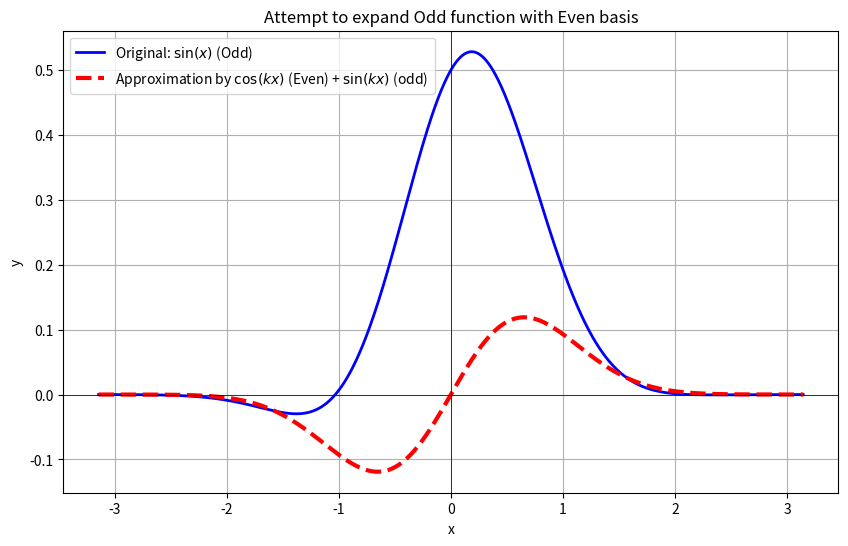

This figure's Python source:
#!/usr/bin/env python3
# -*- coding: utf-8 -*-

"""
Title: odd-by-even-rep.py
Description: <Description on this script>
Author: Takeru Nakashima
Date: 2026-04-22

Copyright (c) 2026-04-22 <Takeru Nakashima>. All rights reserved.
"""

# Configure logging
# logging.basicConfig(level=logging.INFO, format='%(asctime)s - %(levelname)s - %(message)s')


import numpy as np
import matplotlib.pyplot as plt
from scipy.integrate import quad

# 展開する区間 [-L, L] （ここでは [-π, π] とします）
L = np.pi

# ターゲット関数：奇関数の代表 sin(x)
def target_func(x):
    return (0.3*np.sin(x) + 0.5*np.cos(x))*np.exp(-x**2)
    # return (0.3*np.sin(x) - 0.5*np.cos(x))*np.exp(1j*np.pi*x)
    # return 0.3*np.sin(x) - 0.5*np.cos(x)

# 基底関数：偶関数のパレット cos(kπx/L) -> 今回は cos(kx)
def basis_cos(x, k):
    return np.cos(k * np.pi * x / L)

def basis_sin(x, k):
    return np.sin(k * np.pi * x / L)

# 係数を計算する関数（内積をとって射影する）
def calc_coeff(func, basis, k):
    # 積分の中身: f(x) * g(x)
    integrand = lambda x: func(x) * basis(x, k)
    # 区間 [-L, L] で数値積分
    integral_val, _ = quad(integrand, -L, L)

    # フーリエ係数の正規化
    norm = 2 * L if k == 0 else L
    return integral_val / norm

# 何個の基底（コサイン関数）を混ぜるか
N = 10

# コサイン基底の係数 a_k を計算
print("--- コサイン基底（偶関数）による展開係数 ---")
a_coeffs = []
for k in range(N + 1):
    coeff = calc_coeff(target_func, basis_cos, k)
    a_coeffs.append(coeff)
    print(f"a_{k} (cos({k}x)の係数): {coeff:.5f}")

# サイン基底の係数 b_k を計算
print("--- サイン基底（奇関数）による展開係数 ---")
b_coeffs = []
for k in range(N + 1):
    coeff = calc_coeff(target_func, basis_sin, k)
    b_coeffs.append(coeff)
    print(f"b_{k} (sin({k}x)の係数): {coeff:.5f}")

# 計算した係数を使って近似関数を組み立てる
def approx_function(x):
    res = np.zeros_like(x)
    for k in range(N + 1):
        # res += a_coeffs[k] * basis_cos(x, k) + b_coeffs[k] * basis_sin(x, k)
        res += b_coeffs[k] * basis_sin(x, k)
    return res

# グラフの描画設定
x_vals = np.linspace(-L, L, 1000)
y_target = target_func(x_vals)
y_approx = approx_function(x_vals)

plt.figure(figsize=(10, 6))
# 元の関数（青色）
plt.plot(x_vals, y_target, label="Original: $\sin(x)$ (Odd)", color='blue', linewidth=2)
# コサインで頑張って近似した結果（赤色の破線）
plt.plot(x_vals, y_approx, label="Approximation by $\cos(kx)$ (Even) + $\sin(kx)$ (odd) ", color='red', linestyle='--', linewidth=3)

plt.title("Attempt to expand Odd function with Even basis")
plt.xlabel("x")
plt.ylabel("y")
plt.axhline(0, color='black', linewidth=0.5)
plt.axvline(0, color='black', linewidth=0.5)
plt.legend()
plt.grid(True)
plt.show()
